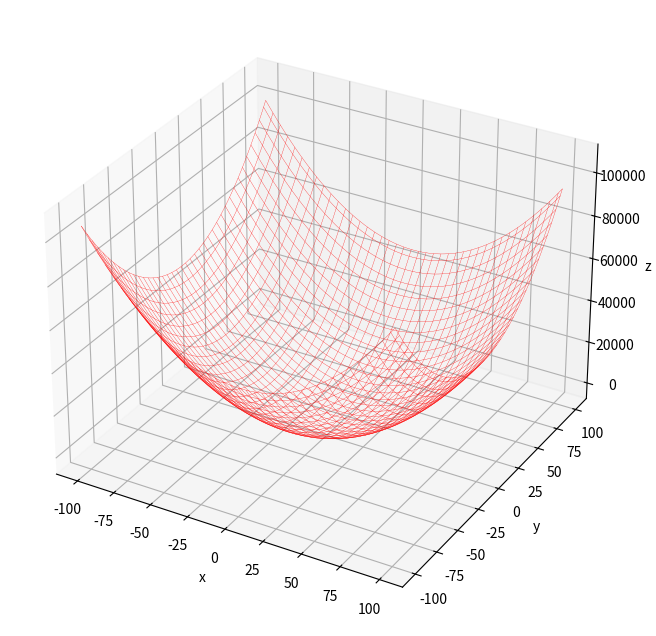

The matplotlib source for this figure: (Note: this script raises an exception after producing the figure.)
"""
[redacted]
[redacted]
Jun 15, 2022
"""

"""
Number of particles         : i
Number of dimensions        : n
Fitness function            : f(x_i)
Particles                   : x_i = (x_i1, x_i2, ..., x_in)
Current velocity            : v_i = (v_i1, v_i2, ..., v_in)
Individual particle's best  : p_i = (p_i1, p_i2, ..., p_in)
Global particles' best      : p_g = (p_g1, p_g2, ..., p_gn)
Inertia component           : w * v_i(t)
Cognitive component         : c_1 * r_1 * (p_i - x_i(t))
Social component            : c_2 * r_2 * (g_i - x_i(t))
Velocity adjustment         : v_i(t+1) <- Inertia+Cognitive+Social
Position adjustment         : x_i(t+1) <- x_i(t)+v_i(t+1)
"""

# Import libraries
import random
import math
import numpy as np
from matplotlib import pyplot as plt
from matplotlib import animation

# Fitness function definition
def fitnessFunction(x1, x2):

    f1 = x1 + 2 * -x2 + 3
    f2 = 2 * x1 + x2 - 8

    z = (f1 ** 2) + (f2 ** 2)

    return z

# Velocity update
def velocityUpdate(particle, velocity, particleBest, globalBest, minWeight = 0.5, maxWeight = 1.0, c = 0.1):

    # Initialise new velocity array
    particleLength = len(particle)
    newVelocity = np.array([0.0 for i in range(particleLength)])

    # Randomly generate r1, r2 and inertia weight from normal distribution
    r1 = random.uniform(0,maxWeight)
    r2 = random.uniform(0,maxWeight)
    w = random.uniform(minWeight,maxWeight)
    c1 = c
    c2 = c

    # Calculate new velocity
    for i in range(particleLength):

        newVelocity[i] = w * velocity[i] + c1 * r1 * (particleBest[i] - particle[i]) + c2 * r2 * (globalBest[i] - particle[i])
        
    return newVelocity

# Position update
def positionUpdate(particle, velocity):

    # Move particles by adding velocity
    newParticle = particle + velocity

    return newParticle

# PSO main function
def pso(population, dimension, minPosition, maxPosition, generation, fitnessCriterion, ax):
    
    # Population
    particles = [[random.uniform(minPosition, maxPosition) for j in range(dimension)] for i in range(population)]

    # Particle's best position
    particleBestPosition = particles

    # Fitness
    particleBestFitness = [fitnessFunction(p[0],p[1]) for p in particles]

    # Index of the best particle
    globalBestIndex = np.argmin(particleBestFitness)

    # Global best particle position
    globalBestPosition = particleBestPosition[globalBestIndex]

    # Velocity (starting from 0 speed)
    velocity = [[0.0 for j in range(dimension)] for i in range(population)]

    # Animation image placeholder
    images = []

    # Loop for the number of generation
    for t in range(generation):

        # Stop if the average fitness value reached a predefined success criterion
        if np.average(particleBestFitness) <= fitnessCriterion:

            break

        else:

            for n in range(population):

                # Update the velocity of each particle
                velocity[n] = velocityUpdate(particles[n], velocity[n], particleBestPosition[n], globalBestPosition)

                # Move the particles to new position
                particles[n] = positionUpdate(particles[n], velocity[n])

            # Add plot for each generation (within the generation for-loop)
            image = ax.scatter3D([particles[n][0] for n in range(population)],
                                 [particles[n][1] for n in range(population)],
                                 [fitnessFunction(particles[n][0],particles[n][1]) for n in range(population)], c = "b")
            images.append([image])

            # Calculate the fitness value
            particleBestFitness = [fitnessFunction(p[0],p[1]) for p in particles]

            # Find the index of the best particle
            globalBestIndex = np.argmin(particleBestFitness)

        # Update the position of the best particle
        globalBestPosition = particleBestPosition[globalBestIndex]

    # Print the results
    print("Global Best Position: ", globalBestPosition)
    print("Best Fitness Value: ", min(particleBestFitness))
    print("Average Particle Best Fitness Value: ", np.average(particleBestFitness))
    print("Number of Generation: ", t)

    return images

# Set PSO parameters
population = 100
dimension = 2
minPosition = -100.0
maxPosition = 100.0
generation = 400
fitnessCriterion = 10e-4

# Plotting preparation
figure = plt.figure(figsize=(8, 8))

ax = figure.add_subplot(111, projection="3d")
ax.set_xlabel("x")
ax.set_ylabel("y")
ax.set_zlabel("z")

x = np.linspace(minPosition, maxPosition, 80)
y = np.linspace(minPosition, maxPosition, 80)

X, Y = np.meshgrid(x, y)
Z = fitnessFunction(X,Y)

ax.plot_wireframe(X, Y, Z, color = "r", linewidth = 0.2)

# Run PSO algorithm
images = pso(population, dimension, minPosition, maxPosition, generation, fitnessCriterion, ax)

# Generate the animation and save it
animated_image = animation.ArtistAnimation(figure, images, interval = 125, blit = True)
animated_image.save("PSO/pso.gif", writer = "pillow") 

# Show animation
plt.show()
